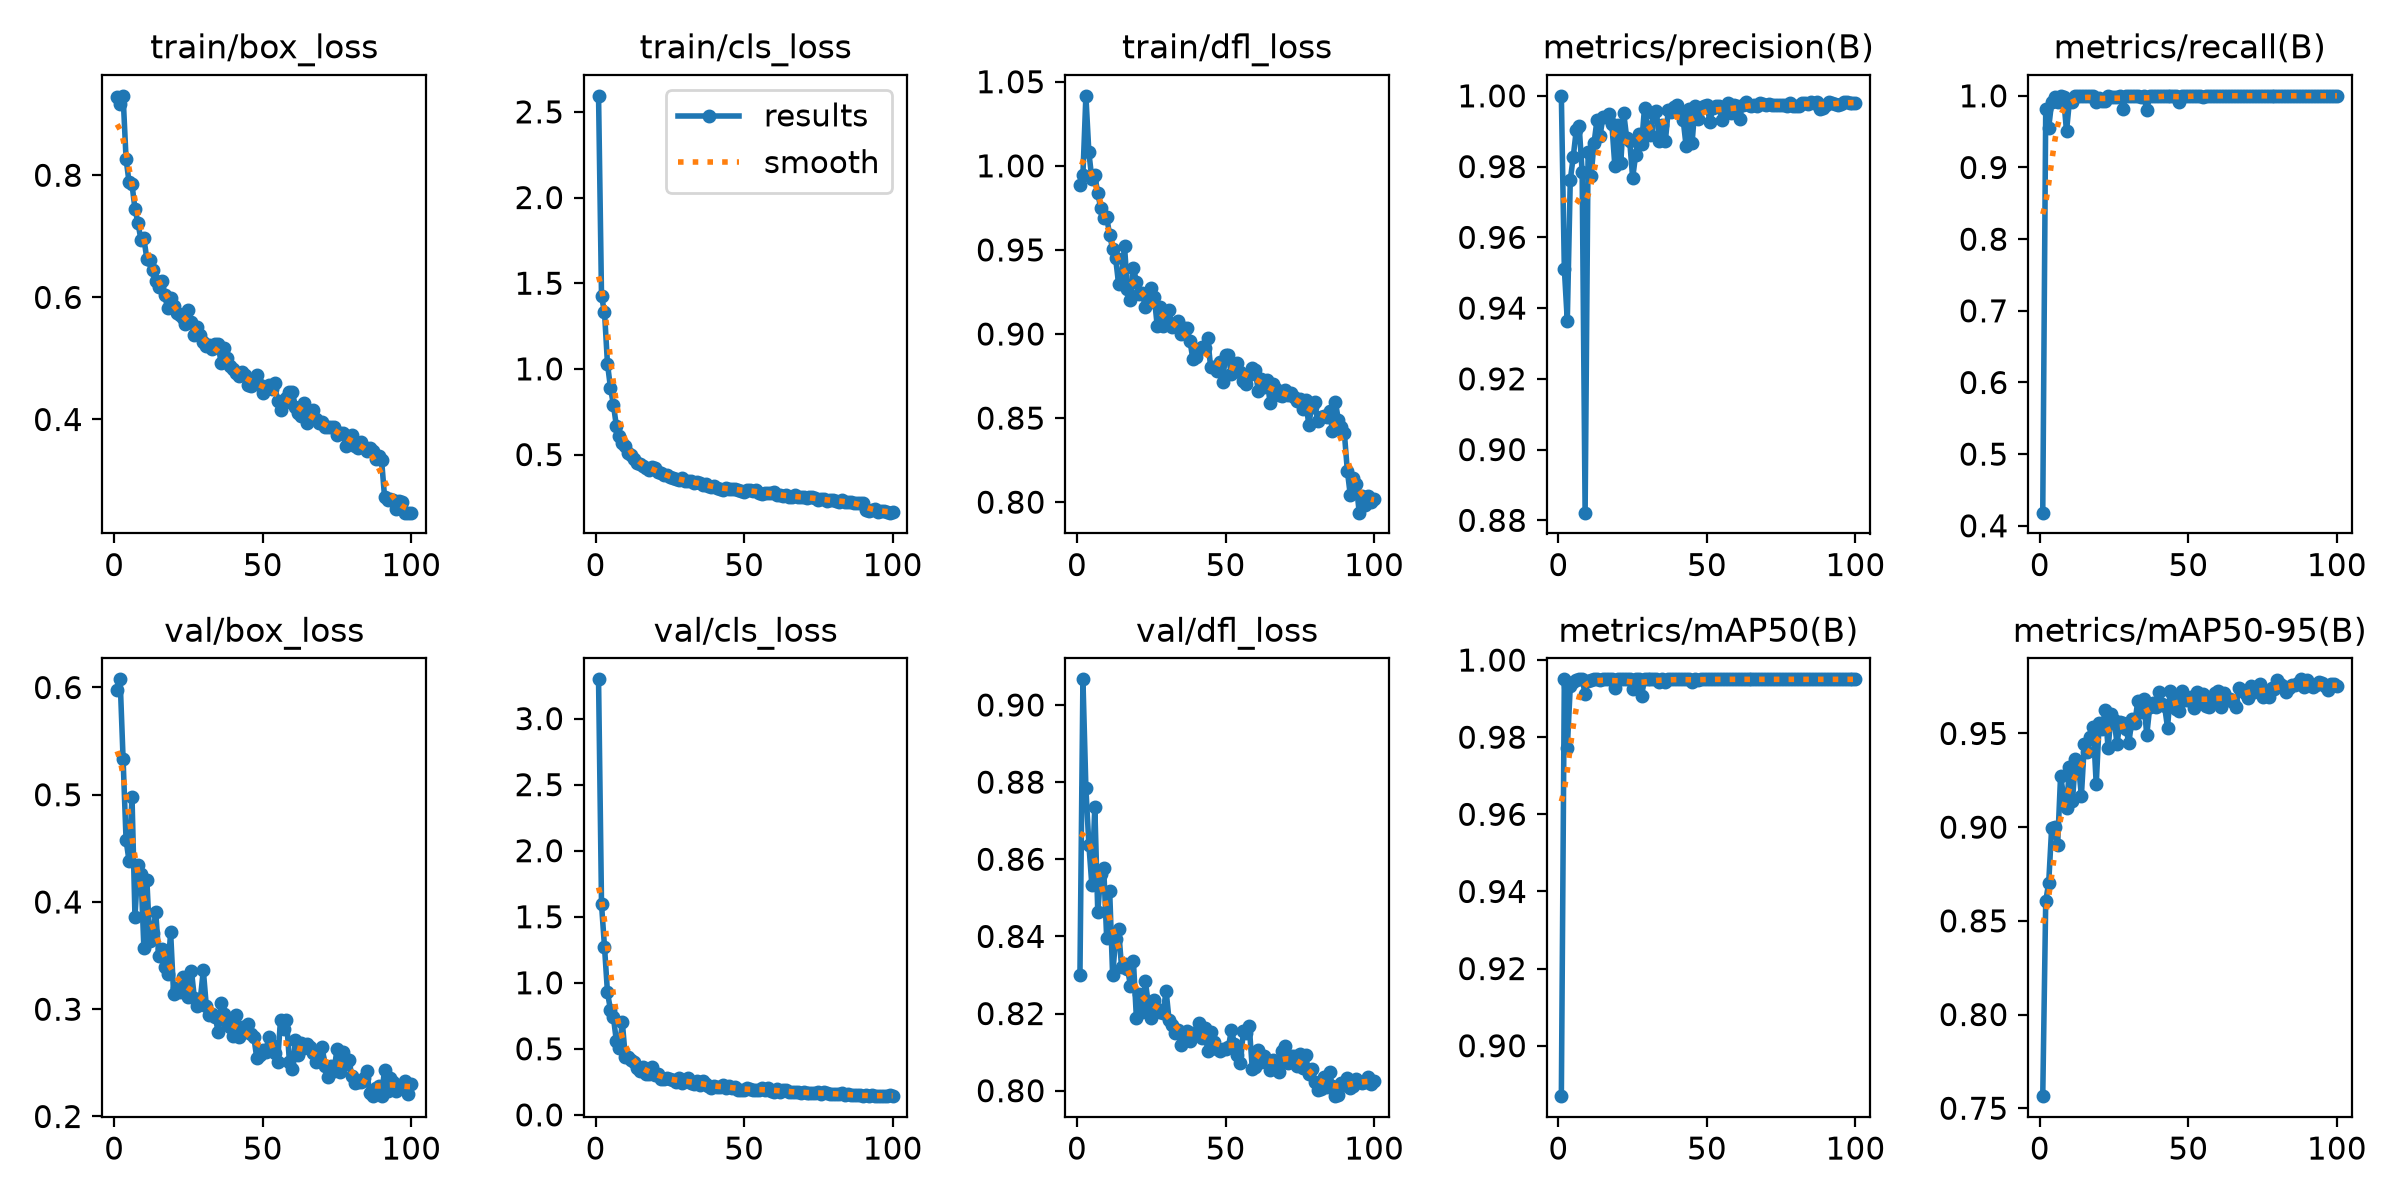

The table this chart was drawn from, first rows:
epoch, time, train/box_loss, train/cls_loss, train/dfl_loss, metrics/precision(B), metrics/recall(B), metrics/mAP50(B), metrics/mAP50-95(B), val/box_loss, val/cls_loss, val/dfl_loss, lr/pg0, lr/pg1, lr/pg2
1, 17.15, 0.9289, 2.594, 0.9885, 1, 0.4183, 0.8869, 0.7564, 0.5975, 3.297, 0.8301, 0.0004102, 0.0004102, 0.0004102
2, 30.7, 0.9164, 1.423, 0.9948, 0.9512, 0.9818, 0.995, 0.8604, 0.6076, 1.593, 0.9066, 0.0008186, 0.0008186, 0.0008186
3, 44.11, 0.9301, 1.332, 1.042, 0.9364, 0.9556, 0.9771, 0.8702, 0.5332, 1.273, 0.8784, 0.001219, 0.001219, 0.001219
4, 57.52, 0.8269, 1.031, 1.008, 0.9762, 0.9911, 0.9931, 0.8997, 0.4577, 0.929, 0.8638, 0.001213, 0.001213, 0.001213
5, 70.95, 0.789, 0.8913, 0.9925, 0.9827, 0.999, 0.9944, 0.9003, 0.4384, 0.7964, 0.8534, 0.0012, 0.0012, 0.0012
6, 84.32, 0.7854, 0.7912, 0.9943, 0.9902, 0.9911, 0.9947, 0.8902, 0.4981, 0.7403, 0.8736, 0.001188, 0.001188, 0.001188
7, 97.65, 0.7446, 0.6668, 0.9837, 0.9914, 1, 0.995, 0.9274, 0.3861, 0.5581, 0.8463, 0.001176, 0.001176, 0.001176
8, 111.1, 0.7222, 0.6071, 0.9749, 0.9785, 0.9989, 0.995, 0.9167, 0.4345, 0.508, 0.8563, 0.001163, 0.001163, 0.001163
9, 124.4, 0.6946, 0.5671, 0.9689, 0.8822, 0.9504, 0.9913, 0.9101, 0.4263, 0.7015, 0.8577, 0.001151, 0.001151, 0.001151
10, 137.8, 0.6965, 0.5496, 0.9696, 0.9842, 0.9936, 0.9946, 0.932, 0.3574, 0.4398, 0.8395, 0.001139, 0.001139, 0.001139
11, 151.2, 0.6627, 0.509, 0.9588, 0.9774, 0.9911, 0.9947, 0.9138, 0.4201, 0.4389, 0.8518, 0.001126, 0.001126, 0.001126
12, 164.5, 0.6615, 0.4973, 0.9507, 0.9866, 1, 0.995, 0.9365, 0.364, 0.4176, 0.8299, 0.001114, 0.001114, 0.001114
13, 177.9, 0.6449, 0.4718, 0.9452, 0.9932, 1, 0.995, 0.9337, 0.371, 0.4009, 0.8394, 0.001102, 0.001102, 0.001102
14, 191.2, 0.6268, 0.4532, 0.9298, 0.9886, 1, 0.9947, 0.9166, 0.3904, 0.3542, 0.8418, 0.001089, 0.001089, 0.001089
15, 204.5, 0.6176, 0.4421, 0.9345, 0.9939, 1, 0.995, 0.9444, 0.3501, 0.3312, 0.8321, 0.001077, 0.001077, 0.001077
16, 217.8, 0.626, 0.4332, 0.952, 0.994, 1, 0.995, 0.9401, 0.3559, 0.3601, 0.8329, 0.001064, 0.001064, 0.001064
17, 231.2, 0.6038, 0.4209, 0.9267, 0.9948, 1, 0.995, 0.9481, 0.3391, 0.3066, 0.8317, 0.001052, 0.001052, 0.001052
18, 244.6, 0.5818, 0.4088, 0.9204, 0.9921, 1, 0.995, 0.9536, 0.3327, 0.3099, 0.8273, 0.00104, 0.00104, 0.00104
19, 258, 0.5989, 0.4279, 0.9395, 0.9802, 0.9911, 0.9928, 0.9228, 0.3719, 0.3597, 0.8336, 0.001027, 0.001027, 0.001027
20, 271.3, 0.5862, 0.4235, 0.931, 0.9917, 0.9965, 0.995, 0.9557, 0.3143, 0.3013, 0.8188, 0.001015, 0.001015, 0.001015
21, 284.7, 0.5748, 0.3953, 0.924, 0.981, 0.9934, 0.995, 0.9526, 0.3196, 0.3085, 0.825, 0.001002, 0.001002, 0.001002
22, 298.1, 0.5714, 0.393, 0.9242, 0.995, 0.9926, 0.995, 0.9626, 0.3165, 0.274, 0.8205, 0.0009901, 0.0009901, 0.0009901
23, 311.4, 0.5664, 0.3788, 0.9161, 0.9881, 1, 0.995, 0.942, 0.3296, 0.2692, 0.8286, 0.0009778, 0.0009778, 0.0009778
24, 324.8, 0.5564, 0.3779, 0.9185, 0.9873, 0.9981, 0.995, 0.9603, 0.3208, 0.2794, 0.8225, 0.0009654, 0.0009654, 0.0009654
25, 338.1, 0.5792, 0.3702, 0.9272, 0.9768, 0.9984, 0.9926, 0.9574, 0.3114, 0.2688, 0.819, 0.000953, 0.000953, 0.000953
26, 351.4, 0.5596, 0.3657, 0.9223, 0.9832, 0.9986, 0.995, 0.9445, 0.3361, 0.2635, 0.8236, 0.0009406, 0.0009406, 0.0009406
27, 364.8, 0.5376, 0.3572, 0.905, 0.9891, 1, 0.995, 0.9561, 0.3103, 0.2488, 0.8212, 0.0009283, 0.0009283, 0.0009283
28, 378.1, 0.552, 0.3518, 0.9159, 0.9865, 0.9821, 0.9908, 0.9555, 0.3027, 0.2801, 0.8205, 0.0009159, 0.0009159, 0.0009159
29, 391.5, 0.5376, 0.3604, 0.9048, 0.9967, 1, 0.995, 0.9525, 0.3098, 0.241, 0.8203, 0.0009035, 0.0009035, 0.0009035
30, 404.8, 0.5264, 0.3457, 0.9062, 0.9911, 1, 0.995, 0.9449, 0.3364, 0.2545, 0.8259, 0.0008911, 0.0008911, 0.0008911
31, 418.2, 0.5196, 0.3427, 0.9142, 0.989, 0.9992, 0.995, 0.9578, 0.3035, 0.2755, 0.8183, 0.0008787, 0.0008787, 0.0008787
32, 431.6, 0.5213, 0.3431, 0.9041, 0.9952, 1, 0.995, 0.9557, 0.2948, 0.2445, 0.8171, 0.0008664, 0.0008664, 0.0008664
33, 444.9, 0.5149, 0.3354, 0.9058, 0.9956, 1, 0.995, 0.9674, 0.2954, 0.23, 0.8149, 0.000854, 0.000854, 0.000854
34, 458.3, 0.5241, 0.337, 0.9075, 0.9871, 0.9988, 0.9943, 0.9614, 0.293, 0.2536, 0.8158, 0.0008416, 0.0008416, 0.0008416
35, 471.7, 0.523, 0.3344, 0.8997, 0.9919, 1, 0.995, 0.9685, 0.2791, 0.2276, 0.8119, 0.0008293, 0.0008293, 0.0008293
36, 485.1, 0.4919, 0.3203, 0.9034, 0.9871, 0.9802, 0.9944, 0.949, 0.3058, 0.259, 0.8151, 0.0008169, 0.0008169, 0.0008169
37, 498.4, 0.5168, 0.3281, 0.9034, 0.9961, 1, 0.995, 0.9639, 0.2955, 0.2303, 0.8155, 0.0008045, 0.0008045, 0.0008045
38, 511.8, 0.5, 0.3187, 0.8961, 0.9955, 1, 0.995, 0.9663, 0.2868, 0.2176, 0.8129, 0.0007921, 0.0007921, 0.0007921
39, 525.1, 0.4881, 0.3088, 0.8852, 0.9968, 1, 0.995, 0.9643, 0.2838, 0.2057, 0.815, 0.0007797, 0.0007797, 0.0007797
40, 538.5, 0.4824, 0.3161, 0.8865, 0.9975, 1, 0.995, 0.972, 0.2746, 0.2211, 0.8148, 0.0007674, 0.0007674, 0.0007674
41, 551.9, 0.4763, 0.3075, 0.891, 0.9958, 1, 0.995, 0.9655, 0.2942, 0.2109, 0.8175, 0.000755, 0.000755, 0.000755
42, 565.2, 0.4709, 0.2983, 0.8925, 0.9932, 1, 0.995, 0.9646, 0.2745, 0.2075, 0.8137, 0.0007426, 0.0007426, 0.0007426
43, 578.5, 0.4776, 0.2957, 0.8915, 0.9858, 1, 0.995, 0.9532, 0.2835, 0.2249, 0.8163, 0.0007302, 0.0007302, 0.0007302
44, 591.9, 0.4724, 0.3063, 0.8974, 0.9962, 1, 0.995, 0.9726, 0.2788, 0.2046, 0.8102, 0.0007179, 0.0007179, 0.0007179
45, 605.3, 0.4566, 0.3006, 0.8802, 0.9867, 1, 0.9944, 0.9699, 0.2862, 0.2163, 0.8153, 0.0007055, 0.0007055, 0.0007055
46, 618.7, 0.4544, 0.2987, 0.8807, 0.9971, 1, 0.995, 0.963, 0.2767, 0.2054, 0.8127, 0.0006931, 0.0006931, 0.0006931
47, 632, 0.4577, 0.2985, 0.8783, 0.9936, 0.9911, 0.9947, 0.9621, 0.2742, 0.2127, 0.8108, 0.0006808, 0.0006808, 0.0006808
48, 645.4, 0.4736, 0.2939, 0.8833, 0.9967, 1, 0.995, 0.9729, 0.2544, 0.1869, 0.8102, 0.0006684, 0.0006684, 0.0006684
49, 658.7, 0.4567, 0.2882, 0.8716, 0.9971, 1, 0.995, 0.968, 0.2571, 0.1909, 0.8107, 0.000656, 0.000656, 0.000656
50, 672.1, 0.4429, 0.284, 0.8873, 0.9975, 1, 0.995, 0.9681, 0.2616, 0.1903, 0.8108, 0.0006436, 0.0006436, 0.0006436
51, 685.4, 0.4521, 0.2945, 0.8873, 0.9927, 1, 0.995, 0.9696, 0.2603, 0.2, 0.8114, 0.0006312, 0.0006312, 0.0006312
52, 698.8, 0.4557, 0.292, 0.876, 0.9966, 1, 0.995, 0.9638, 0.2738, 0.1939, 0.8158, 0.0006189, 0.0006189, 0.0006189
53, 712.1, 0.4503, 0.2865, 0.8808, 0.9972, 1, 0.995, 0.9724, 0.2666, 0.186, 0.8121, 0.0006065, 0.0006065, 0.0006065
54, 725.5, 0.459, 0.2945, 0.8826, 0.997, 1, 0.995, 0.9689, 0.2591, 0.1895, 0.8093, 0.0005941, 0.0005941, 0.0005941
55, 738.8, 0.43, 0.2767, 0.8772, 0.9933, 0.9986, 0.995, 0.971, 0.2511, 0.1857, 0.8071, 0.0005818, 0.0005818, 0.0005818
56, 752.2, 0.4158, 0.2725, 0.8723, 0.9968, 1, 0.995, 0.9647, 0.2901, 0.2002, 0.8154, 0.0005694, 0.0005694, 0.0005694
57, 765.5, 0.4274, 0.2731, 0.87, 0.9979, 1, 0.995, 0.964, 0.2815, 0.1903, 0.8151, 0.000557, 0.000557, 0.000557
58, 778.9, 0.435, 0.2741, 0.8759, 0.995, 1, 0.995, 0.9682, 0.2904, 0.2061, 0.8167, 0.0005446, 0.0005446, 0.0005446
59, 792.3, 0.4456, 0.2765, 0.8795, 0.9975, 1, 0.995, 0.9718, 0.2505, 0.1797, 0.8057, 0.0005322, 0.0005322, 0.0005322
60, 805.7, 0.4444, 0.2822, 0.8785, 0.9972, 1, 0.995, 0.9727, 0.2443, 0.173, 0.8062, 0.0005199, 0.0005199, 0.0005199
... 40 more rows
